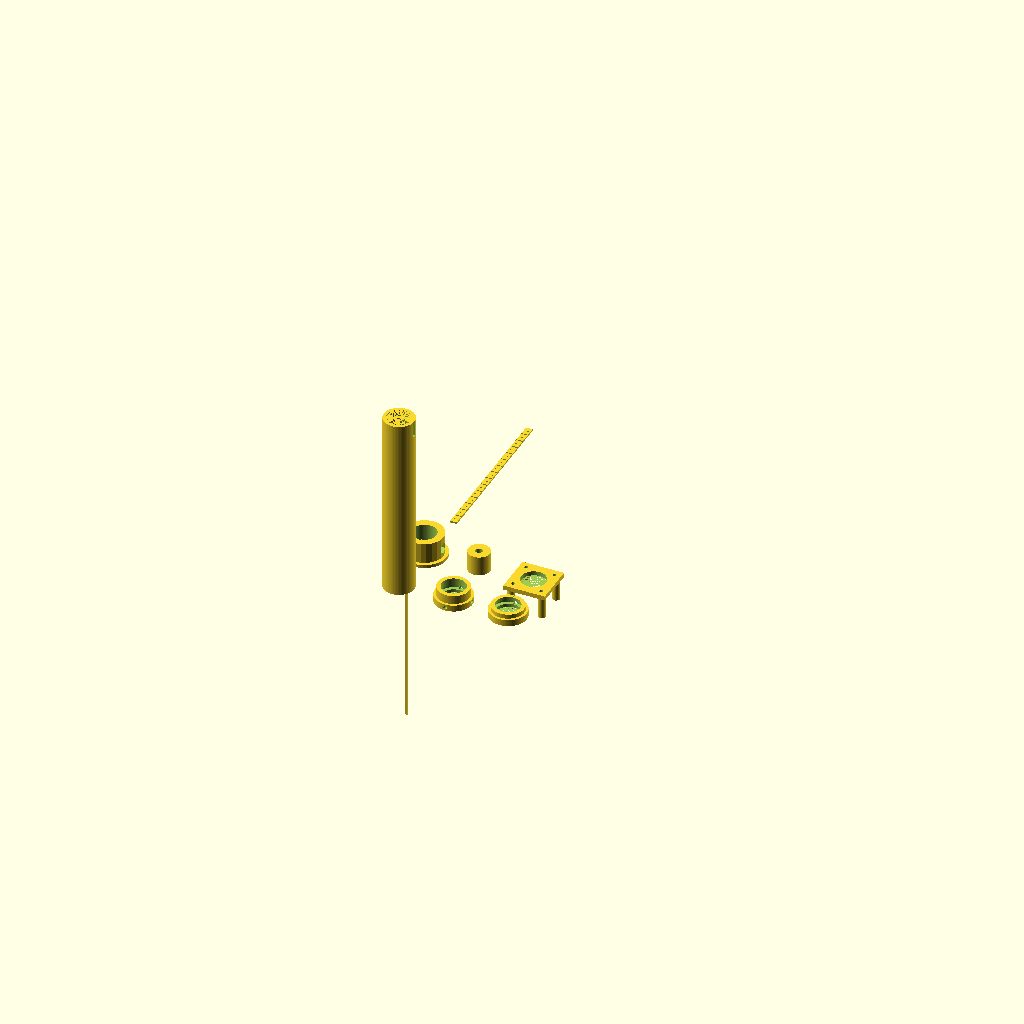
Cell 1: rendered with the file's own defaults.
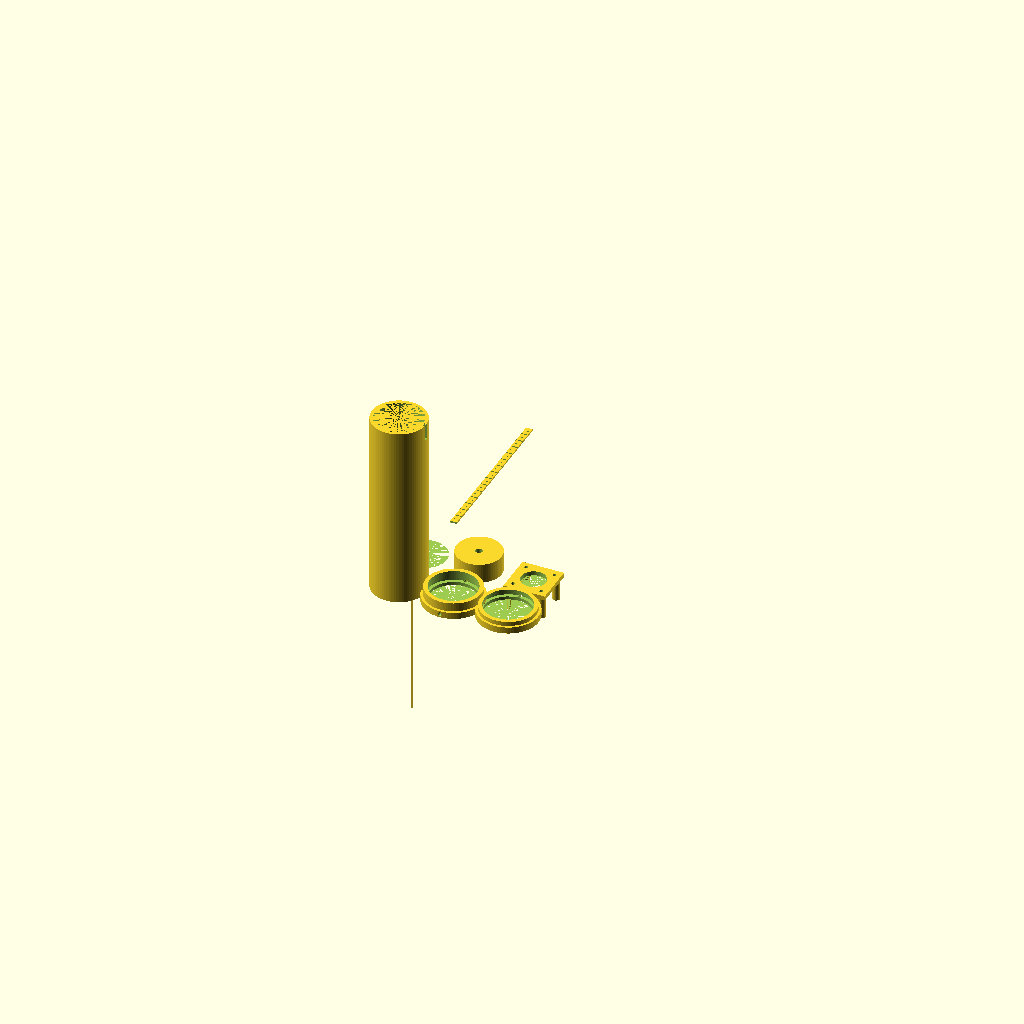
Cell 2 — INNER_OD set to 42.68, the other parameters unchanged.
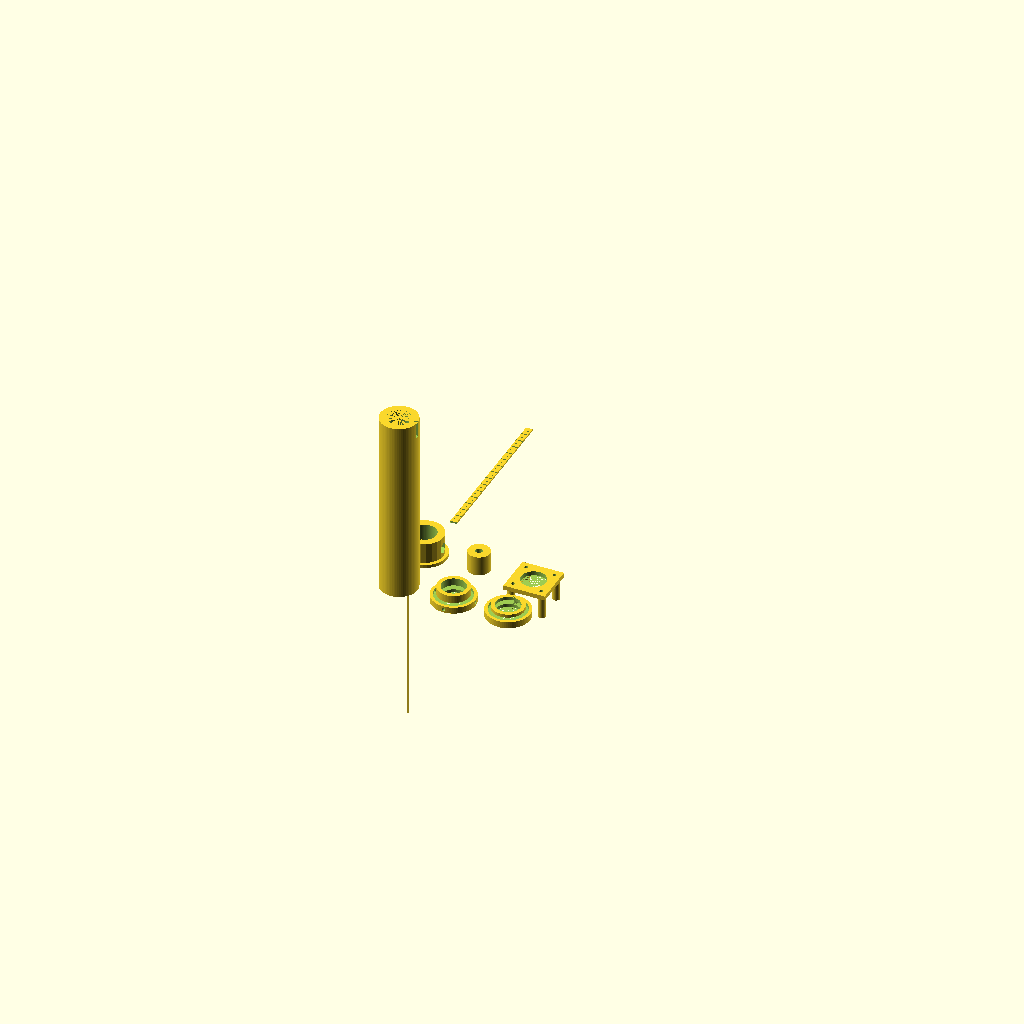
Cell 3: the same model with SLEEVE_WALL = 6.
One fixed orthographic camera (rotation 55°, 0°, 25°; colour scheme Cornfield) for every cell.
OpenSCAD source file antenna_gear/variable_caps/enclosures/sliding_pipe_cap.scad:
// TM-VCAP-ENC-006 Rev A — Sliding PVC Pipe Variable Capacitor Assembly
// Plunger-type coaxial pipe cap: outer sleeve end cap, guide bushing,
// thumb knob, position scale, and optional NEMA14 motor mount.
//
// Companion to:  TM-VCAP-SCH-004, TM-VCAP-CAL-005
// Print material: PETG (outer sleeve) or PLA (thumb knob, end caps)
// Recommended infill: 40%+ for end caps; 60%+ for motor mount bracket

// ─── Parameters ────────────────────────────────────────────────────────────────
// Inner pipe: 1/2" Schedule 40 PVC OD = 21.34 mm
// Dielectric (2× Kapton 0.065mm): total 0.13 mm → covered OD ≈ 21.60 mm
// Copper foil tape (0.10mm) under dielectric → copper OD ≈ 21.54 mm
// Sleeve ID: 22.00 mm (0.40mm total clearance — snug but slidable)

INNER_OD        = 21.34;   // PVC pipe OD (mm) — 1/2" Sch 40
FOIL_T          = 0.10;    // Copper foil tape thickness (mm)
DIEL_T          = 0.13;    // Dielectric total (2× Kapton)
SLIDE_CLEARANCE = 0.20;    // Radial clearance between dielectric and sleeve ID
SLEEVE_ID       = INNER_OD + 2*(FOIL_T + DIEL_T) + SLIDE_CLEARANCE; // ≈ 22.0 mm
SLEEVE_WALL     = 3.0;     // Outer sleeve wall thickness (mm) — PETG
SLEEVE_OD       = SLEEVE_ID + 2*SLEEVE_WALL;    // ≈ 28.0 mm
SLEEVE_LEN      = 170;     // Outer sleeve body length (mm) — covers 0..150mm travel + ends

MAX_DEPTH       = 150;     // Maximum insertion depth (mm) — PIPE-HF
KNOB_OD         = 35;      // Thumb knob outer diameter (mm)
KNOB_LEN        = 22;      // Thumb knob length (mm)
KNOB_BORE       = INNER_OD + 0.4;  // Light press fit on inner pipe end

ENDCAP_T        = 6;       // End-cap wall thickness (mm)
ENDCAP_OD       = SLEEVE_OD + 6;   // End cap OD — gives lip for chassis mount

LEAD_SCREW_DIA  = 6.0;     // M6 threaded rod (mm)
NUT_HEX_W       = 10.0;    // M6 nut across-flats (mm)
NUT_HEX_H       = 5.0;     // M6 nut height (mm)

NEMA14_BOLT_SEP = 26.0;    // NEMA14 bolt circle across (mm)
NEMA14_BOSS_DIA = 22.0;    // NEMA14 pilot boss diameter (mm)
NEMA14_SHAFT_DIA= 5.0;     // NEMA14 shaft diameter (mm)
NEMA14_FACEPLATE_T = 4.0;  // Motor face-plate thickness (mm)

$fn = 72;

// ─── Modules ───────────────────────────────────────────────────────────────────

module outer_sleeve() {
    // Hollow cylinder: holds outer copper foil inside; inner pipe slides through.
    // In practice the foil is applied to the bore before printing; this is the
    // structural sleeve. Print with inner surface lightly sanded (220 grit).
    difference() {
        cylinder(h=SLEEVE_LEN, d=SLEEVE_OD);
        // Bore
        cylinder(h=SLEEVE_LEN, d=SLEEVE_ID);
        // Foil-access slot on the fixed end — 4mm×15mm rectangular cut for
        // outer conductor terminal wire routing
        translate([SLEEVE_OD/2-SLEEVE_WALL+0.5, -2, SLEEVE_LEN-15])
            cube([SLEEVE_WALL+1, 4, 15]);
    }
    // Position scale rail: raised 1mm ridge along outer surface (0°), width 2mm
    // Laser-engrave or cut mm/pF graduation marks onto this ridge after printing.
    translate([0, SLEEVE_OD/2, 10])
        rotate([-90,0,0])
        translate([-1, 0, 0])
        cube([2, SLEEVE_LEN-20, 1.2]);
}

module endcap_fixed() {
    // Fixed end cap (far end from thumb knob / motor end).
    // Bolts to chassis. T₂ (outer conductor) terminal exits here.
    difference() {
        union() {
            // Main cap body
            cylinder(h=ENDCAP_T, d=ENDCAP_OD);
            // Bearing boss for inner pipe (keeps pipe centred)
            cylinder(h=ENDCAP_T+8, d=INNER_OD+3*2+2);
        }
        // Inner pipe bore through cap
        cylinder(h=ENDCAP_T+10, d=INNER_OD+0.5);
        // Sleeve pocket (cap sits over sleeve end)
        translate([0,0,ENDCAP_T-3])
            cylinder(h=4, d=SLEEVE_OD+0.4);
        // T₂ terminal hole (M3 through, for wire soldered to outer foil tab)
        translate([ENDCAP_OD/2-5, 0, ENDCAP_T/2])
            rotate([0,90,0]) cylinder(h=8, d=3.2);
        // Four M3 chassis mounting holes at 90° on flange
        for (a=[0,90,180,270])
            rotate([0,0,a]) translate([ENDCAP_OD/2-4, 0, ENDCAP_T/2])
                rotate([0,90,0]) cylinder(h=8, d=3.4);
    }
}

module endcap_guide() {
    // Open guide bushing (plunger end) — centres inner pipe as it moves.
    // Low friction: apply 3 PTFE tape pads to inner pipe OD at 120° before inserting.
    difference() {
        union() {
            cylinder(h=ENDCAP_T, d=ENDCAP_OD);
            cylinder(h=ENDCAP_T+4, d=INNER_OD+3*2+2);
        }
        // Inner pipe guide bore — loose fit to allow axial motion
        cylinder(h=ENDCAP_T+6, d=INNER_OD+0.8);
        // Sleeve pocket
        translate([0,0,ENDCAP_T-3])
            cylinder(h=4, d=SLEEVE_OD+0.4);
        // Vent holes (prevent air compression during insertion)
        for (a=[0,120,240])
            rotate([0,0,a]) translate([SLEEVE_ID/2-2, 0, 1])
                cylinder(h=ENDCAP_T+2, d=3.0);
        // Scale window — see position marks on inner pipe through this slot
        translate([-1.5, INNER_OD/2+0.5, 0])
            cube([3, 6, ENDCAP_T+4]);
    }
}

module thumb_knob() {
    // Friction-fit thumb knob on exposed end of inner pipe.
    // Contains hex nut pocket for M6 set screw (optional position lock).
    difference() {
        union() {
            // Knurled grip cylinder (faceted polygon approximates knurl)
            cylinder(h=KNOB_LEN, d=KNOB_OD, $fn=24);
            // Flange washer to act as depth stop against guide bushing
            cylinder(h=3, d=KNOB_OD+6, $fn=48);
        }
        // Inner pipe bore — light interference fit; heat to install
        cylinder(h=KNOB_LEN+1, d=KNOB_BORE);
        // M6 nut pocket for set screw (90° from grip)
        translate([KNOB_OD/2-NUT_HEX_H, 0, KNOB_LEN/2])
            rotate([0,90,0]) cylinder(h=NUT_HEX_H+2, d=NUT_HEX_W+0.4, $fn=6);
        // Set-screw bore M3 through to centre
        translate([0, 0, KNOB_LEN/2])
            rotate([0,90,0]) cylinder(h=KNOB_OD/2+2, d=3.2);
        // T₁ terminal wire exit: axial slot in bore (wire goes to inner foil tab)
        translate([-1.5, -KNOB_BORE/2-0.5, -0.5])
            cube([3, KNOB_BORE/2+2, KNOB_LEN+2]);
    }
}

module nut_adapter_inner() {
    // 3D-printed adapter: glues/presses into inner pipe end; has M6 nut pocket.
    // Motor turns M6 rod; this nut travels axially, pushing inner pipe.
    ADAPTER_OD = INNER_OD - 1.5;  // Slight press fit into pipe bore
    difference() {
        cylinder(h=18, d=ADAPTER_OD);
        // M6 nut pocket (axial, recessed 5mm from end)
        translate([0, 0, 5])
            cylinder(h=NUT_HEX_H+1, d=NUT_HEX_W+0.5, $fn=6);
        // Lead screw bore through (allows rod to extend past nut)
        cylinder(h=19, d=LEAD_SCREW_DIA+0.4);
    }
}

module motor_mount_plate() {
    // NEMA14 motor face plate; mounts to fixed end cap via M3 standoffs.
    // Standoffs: 25mm (end cap ENDCAP_T + inner distance to cap face).
    MT   = NEMA14_FACEPLATE_T;
    W    = NEMA14_BOLT_SEP + 12;  // Plate width
    H    = NEMA14_BOLT_SEP + 12;  // Plate height
    difference() {
        // Face plate
        translate([-W/2, -H/2, 0]) cube([W, H, MT]);
        // Motor pilot boss bore
        cylinder(h=MT+1, d=NEMA14_BOSS_DIA+0.6);
        // Motor shaft bore
        cylinder(h=MT+1, d=NEMA14_SHAFT_DIA+0.4);
        // Motor bolt holes (NEMA14: 26mm square pattern)
        for (sx=[-1,1]) for (sy=[-1,1])
            translate([sx*NEMA14_BOLT_SEP/2, sy*NEMA14_BOLT_SEP/2, -0.5])
                cylinder(h=MT+2, d=3.2);
        // Lead screw clear bore (centred on plate = centred on motor shaft)
        // (motor shaft IS the lead screw in direct-drive config; bore already above)
    }
    // Standoff posts (×4) extending back to end cap (length to suit chassis spacing)
    STANDOFF_L = 20;
    for (sx=[-1,1]) for (sy=[-1,1])
        translate([sx*(W/2-5), sy*(H/2-5), -STANDOFF_L])
            difference() {
                cylinder(h=STANDOFF_L, d=7);
                cylinder(h=STANDOFF_L+1, d=3.4);
            }
}

module scale_plate() {
    // Flat label plate to glue onto the outer sleeve scale rail.
    // Graduation marks and pF labels: engrave or print on paper and laminate.
    // PIPE-HF: K = 17.7 pF/mm; marks at 0,10,20,30,50,75,100,125,150mm
    //          pF:              0, 177, 354, 531, 885,1328,1770,2213,2655
    W = 6;
    difference() {
        cube([W, MAX_DEPTH, 1.5]);
        // Major graduation notches at 10mm intervals
        for (x=[0:10:MAX_DEPTH])
            translate([0, x-0.5, 0])
                cube([W, 1, 1.6]);
        // Minor graduation notches at 5mm intervals (shallower)
        for (x=[5:10:MAX_DEPTH])
            translate([1.5, x-0.3, 0])
                cube([W-3, 0.6, 1.6]);
    }
}

// ─── Assembly ──────────────────────────────────────────────────────────────────
// Print each part separately; explode for visual reference only.

// Outer sleeve (body)
translate([0, 0, 0])
    outer_sleeve();

// Fixed end cap (soldered T₂ terminal exits here; bore keeps inner pipe centred)
translate([50, 0, 0])
    endcap_fixed();

// Guide bushing (open end; inner pipe exits here with thumb knob)
translate([100, 0, 0])
    endcap_guide();

// Thumb knob (manual version)
translate([0, 50, 0])
    thumb_knob();

// M6 nut adapter (motorized version — insert into inner pipe end)
translate([50, 50, 0])
    nut_adapter_inner();

// NEMA14 motor mount plate (motorized version)
translate([100, 50, 0])
    motor_mount_plate();

// Position scale plate (glue to sleeve rail; engrave pF marks)
translate([0, 100, 0])
    scale_plate();
Customizer parameters (derived from the source; name, type, default, range or options):
INNER_OD: number, default 21.34
FOIL_T: number, default 0.1
DIEL_T: number, default 0.13
SLIDE_CLEARANCE: number, default 0.2
SLEEVE_WALL: number, default 3
SLEEVE_LEN: number, default 170
MAX_DEPTH: number, default 150
KNOB_OD: number, default 35
KNOB_LEN: number, default 22
ENDCAP_T: number, default 6
LEAD_SCREW_DIA: number, default 6
NUT_HEX_W: number, default 10
NUT_HEX_H: number, default 5
NEMA14_BOLT_SEP: number, default 26
NEMA14_BOSS_DIA: number, default 22
NEMA14_SHAFT_DIA: number, default 5
NEMA14_FACEPLATE_T: number, default 4
